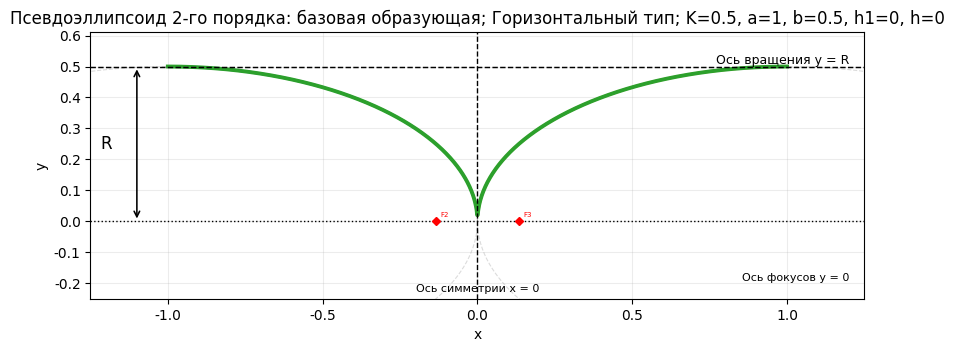
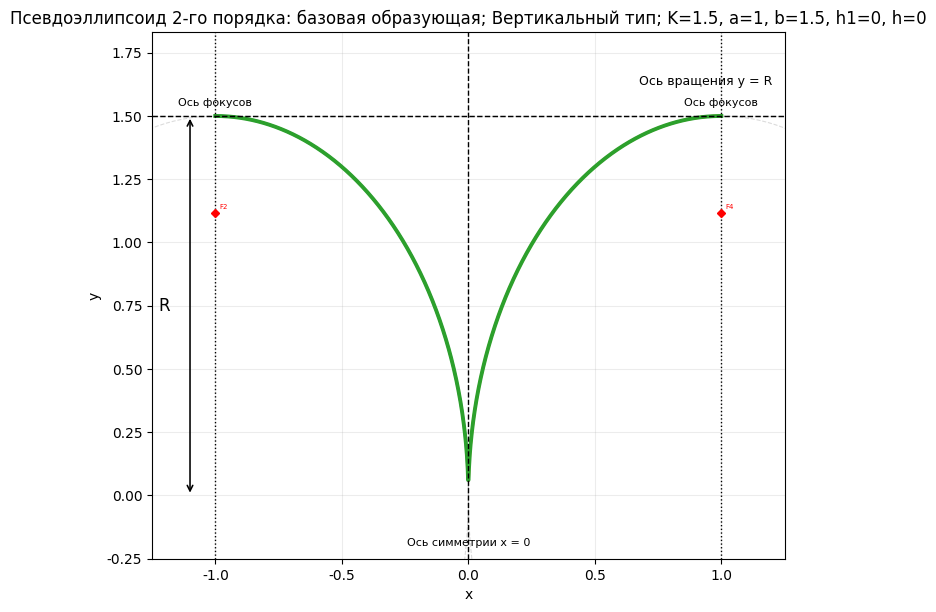
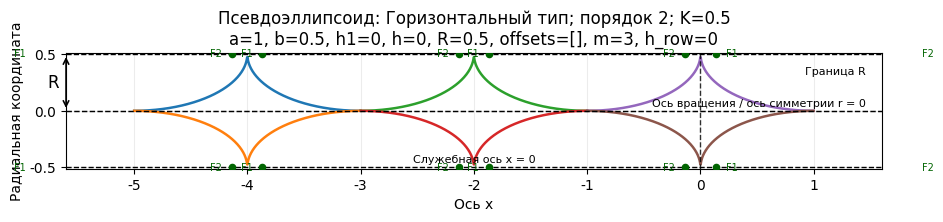
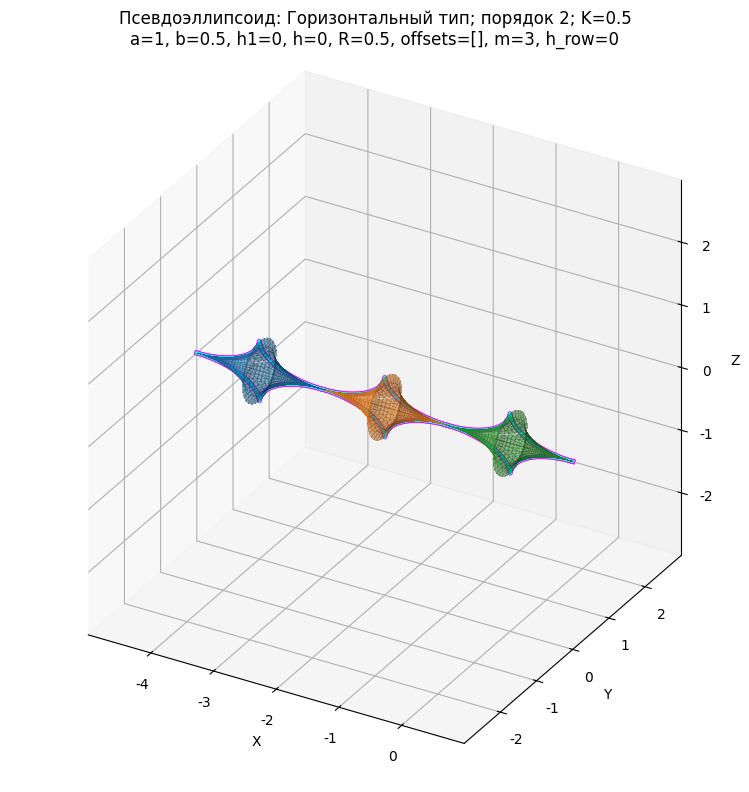
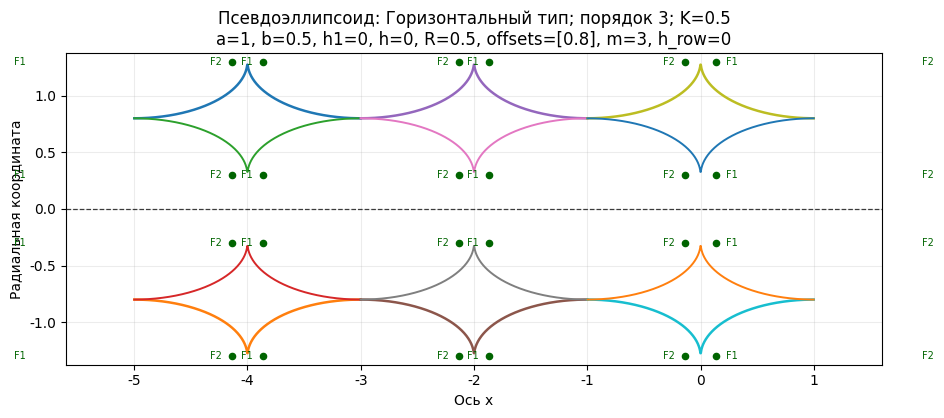
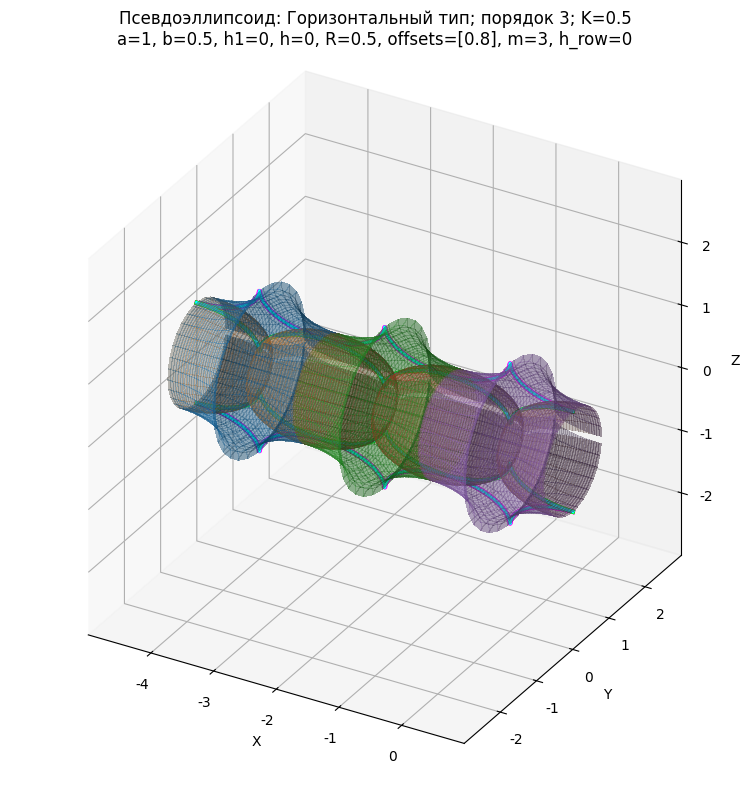
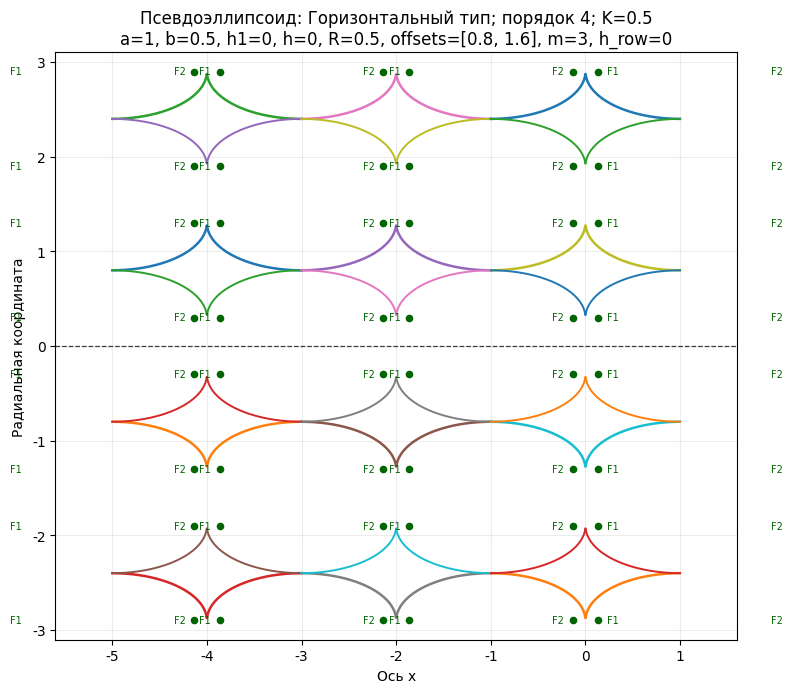
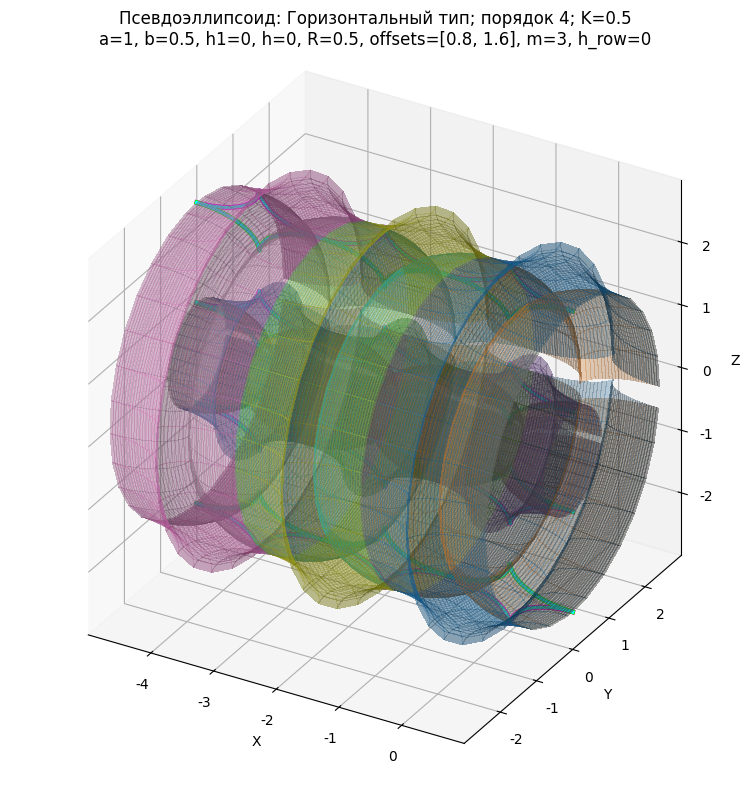
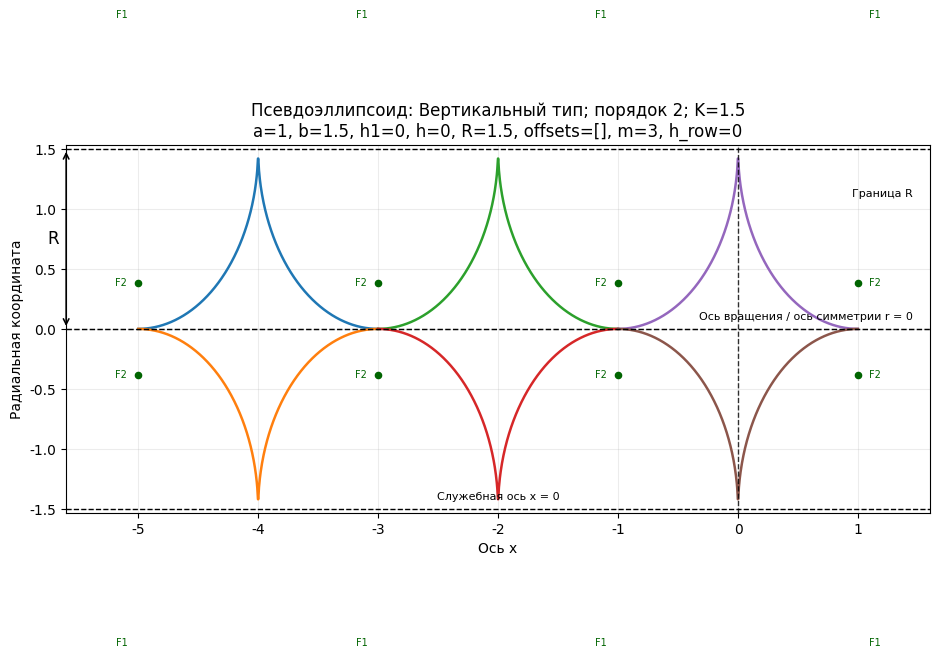
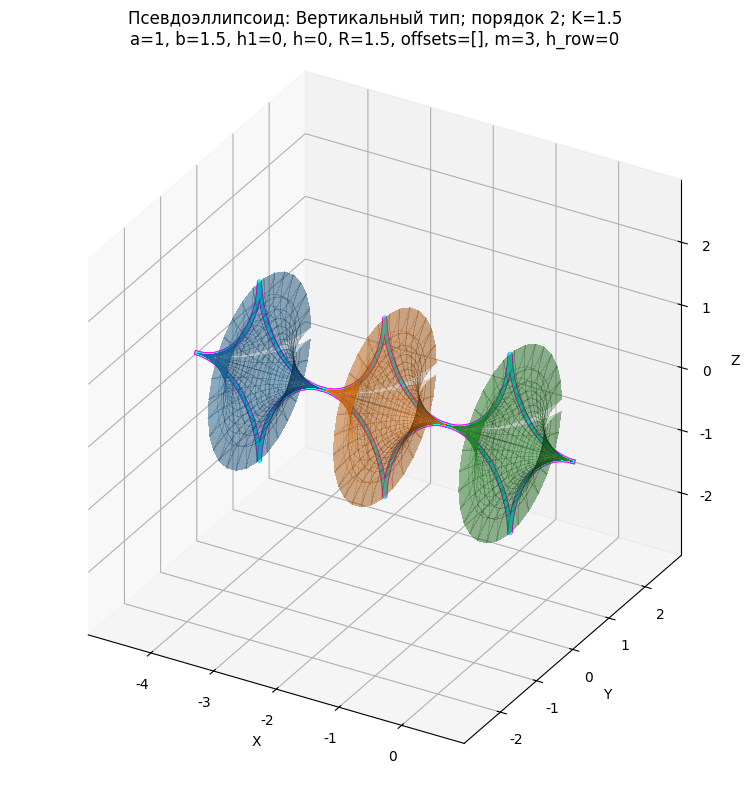
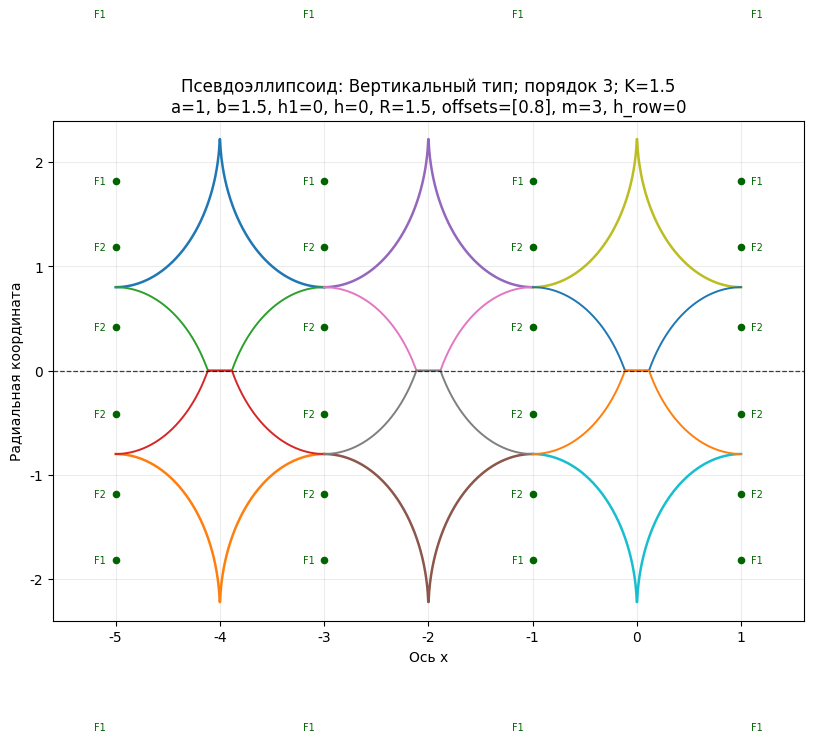
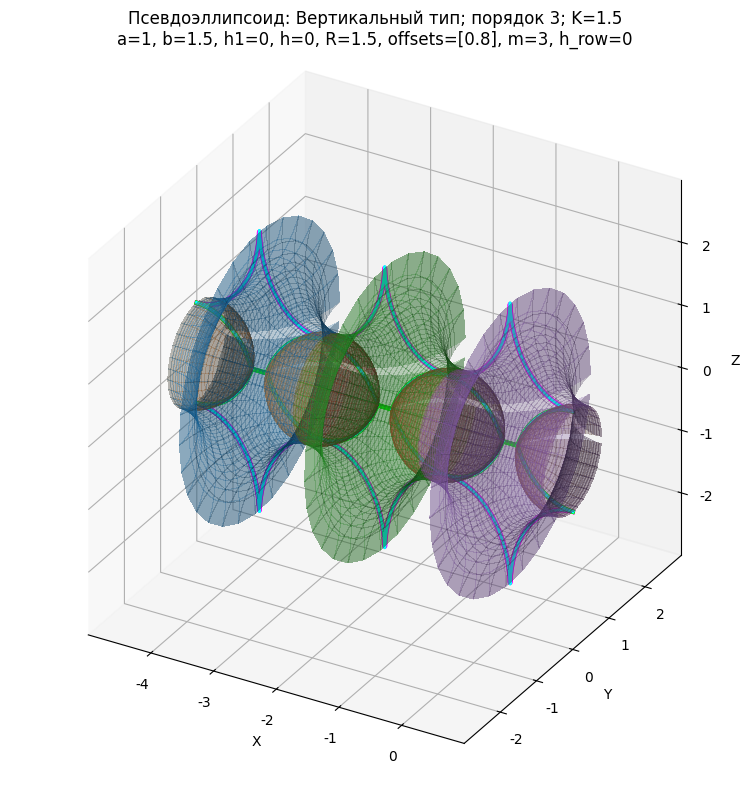
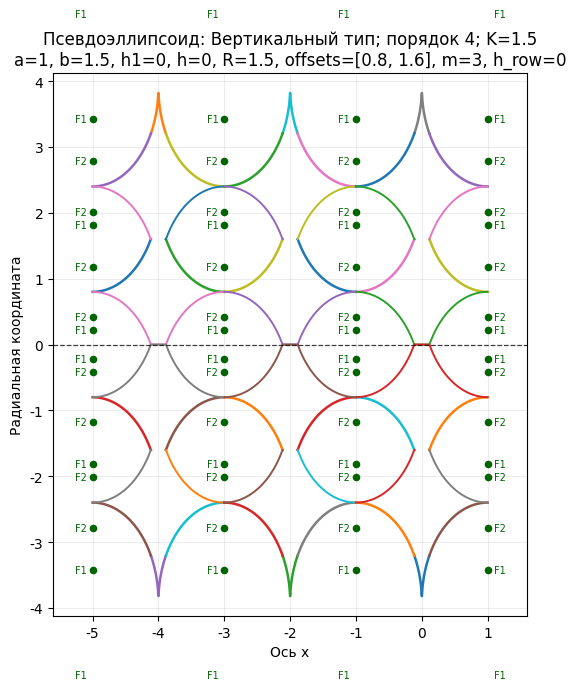
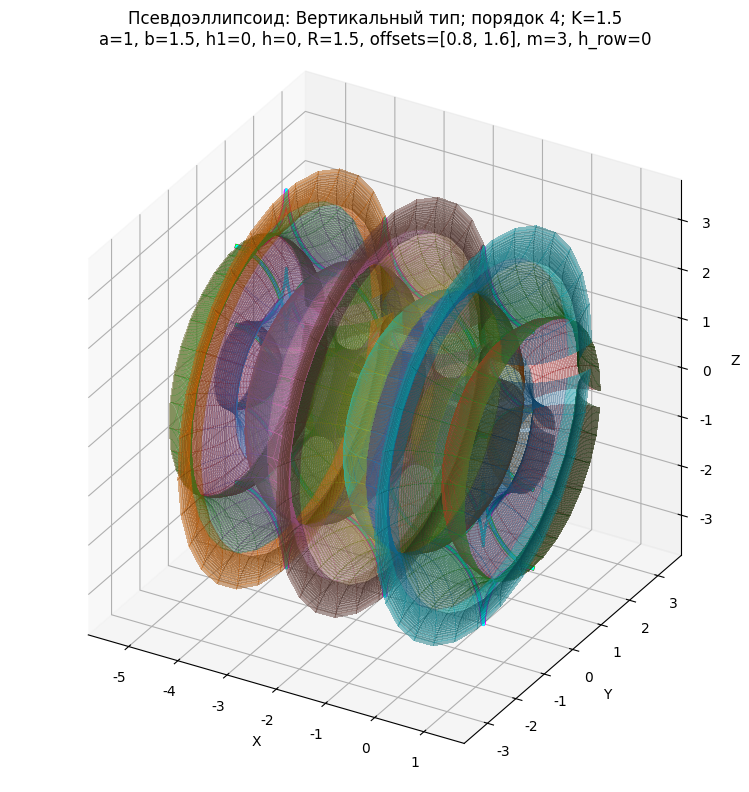

Source code (Python) for these figures, in order:
# -*- coding: utf-8 -*-
"""
Рядные псевдоэллипсоиды n-го порядка.

НОВАЯ КОНЦЕПЦИЯ
---------------
1. Рассматриваются только два типа:
   - горизонтальный: K < 1
   - вертикальный:   K > 1
   Значение K = 1 не рассматривается.

2. Для обоих типов в качестве базового условия берутся:
   - h1 = 0
   - h  = 0

   То есть базовая образующая строится двумя четвертьсегментами эллипсов
   без экваториального окна и без торцевых окон.

3. Количество построений согласовано с псевдогиперболоидами и
   псевдопараболоидами:
   - 2-й порядок
   - 3-й порядок
   - 4-й порядок
   - ряды (m экземпляров, шаг задаётся через h_row)

4. На образующих и на 2D для 2-го порядка показываются служебные линии
   и параметр R по аналогии с псевдопараболоидами.

5. На 3D показывается яркое меридиональное 2D-сечение по оси вращения,
   чтобы визуально контролировать, что внутренний объём не потерян.
"""

from __future__ import annotations

import math
from dataclasses import dataclass
from pathlib import Path
from typing import Dict, List, Optional, Sequence, Tuple

import matplotlib.pyplot as plt
import numpy as np

plt.rcParams.update({
    "figure.dpi": 140,
    "savefig.dpi": 220,
    "font.size": 10,
    "axes.grid": True,
    "grid.alpha": 0.24,
    "font.family": "DejaVu Sans",
})

SURFACE_ALPHA = 0.28
MERGE_TOL = 1.0e-9
NPHI = 90


# ============================================================
# БАЗОВАЯ ГЕОМЕТРИЯ ДВУХ ЧЕТВЕРТЬЭЛЛИПСОВ
# ============================================================

def y_left(x: np.ndarray, a: float, b: float) -> np.ndarray:
    val = 1.0 - ((x + a) ** 2) / (a ** 2)
    return b * np.sqrt(np.clip(val, 0.0, None))


def y_right(x: np.ndarray, a: float, b: float, h1: float) -> np.ndarray:
    val = 1.0 - ((x - a - h1) ** 2) / (a ** 2)
    return b * np.sqrt(np.clip(val, 0.0, None))


def build_signed_profile(a: float, b: float, h1: float, n: int = 1800):
    """
    Базовая верхняя образующая из двух четвертьэллипсов.
    При h1=0 они сходятся в точке x=0.
    """
    xmin = min(-a, h1)
    xmax = max(0.0, a + h1)
    x = np.linspace(xmin, xmax, n)

    yL = np.full_like(x, np.nan, dtype=float)
    yR = np.full_like(x, np.nan, dtype=float)

    maskL = (x >= -a) & (x <= 0.0)
    maskR = (x >= h1) & (x <= a + h1)

    yL[maskL] = y_left(x[maskL], a, b)
    yR[maskR] = y_right(x[maskR], a, b, h1)

    y = np.full_like(x, np.nan, dtype=float)

    if h1 >= 0:
        onlyL = maskL & (~maskR)
        onlyR = maskR & (~maskL)
        y[onlyL] = yL[onlyL]
        y[onlyR] = yR[onlyR]

        gap = (x > 0.0) & (x < h1)
        y[gap] = 0.0
        y[np.isclose(x, 0.0)] = 0.0
        if not np.isclose(h1, 0.0):
            y[np.isclose(x, h1)] = 0.0
    else:
        both = maskL & maskR
        onlyL = maskL & (~maskR)
        onlyR = maskR & (~maskL)
        y[onlyL] = yL[onlyL]
        y[onlyR] = yR[onlyR]
        y[both] = np.maximum(yL[both], yR[both])

    return x, y, yL, yR, maskL, maskR


def compute_foci(a: float, b: float, h1: float, R: float, eps: float = 1e-12):
    if b > a + eps:
        c = np.sqrt(b ** 2 - a ** 2)
        foci_1d = [(-a, -c, "F1"), (-a, +c, "F2"),
                   (a + h1, -c, "F3"), (a + h1, +c, "F4")]
        foci_2d = foci_1d + [
            (-a, 2 * R + c, "F5"), (-a, 2 * R - c, "F6"),
            (a + h1, 2 * R + c, "F7"), (a + h1, 2 * R - c, "F8")]
    elif a > b + eps:
        c = np.sqrt(a ** 2 - b ** 2)
        foci_1d = [(-a - c, 0.0, "F1"), (-a + c, 0.0, "F2"),
                   (a + h1 - c, 0.0, "F3"), (a + h1 + c, 0.0, "F4")]
        foci_2d = foci_1d + [
            (-a - c, 2 * R, "F5"), (-a + c, 2 * R, "F6"),
            (a + h1 - c, 2 * R, "F7"), (a + h1 + c, 2 * R, "F8")]
    else:
        c = 0.0
        foci_1d = [(-a, 0.0, "F1=F2"), (a + h1, 0.0, "F3=F4")]
        foci_2d = foci_1d + [(-a, 2 * R, "F5=F6"), (a + h1, 2 * R, "F7=F8")]
    return c, foci_1d, foci_2d


def _base_focus_pairs_labeled(a: float, K: float, h1: float = 0.0) -> List[Tuple[float, float, str]]:
    """
    Реальные фокусы исходных эллипсов с единой нумерацией:
    - для горизонтального эллипса: F1 слева, F2 справа;
    - для вертикального эллипса:   F1 снизу, F2 сверху.

    У каждого эллипса используется одинаковое направление нумерации.
    """
    b, h1, _R = params_from_K(a, K, h1=h1, h=0.0)
    eps = 1.0e-12
    if b > a + eps:
        c = float(np.sqrt(b ** 2 - a ** 2))
        return [(-a, -c, 'F1'), (-a, +c, 'F2'),
                (a + h1, -c, 'F1'), (a + h1, +c, 'F2')]
    if a > b + eps:
        c = float(np.sqrt(a ** 2 - b ** 2))
        return [(-a - c, 0.0, 'F1'), (-a + c, 0.0, 'F2'),
                (a + h1 - c, 0.0, 'F1'), (a + h1 + c, 0.0, 'F2')]
    return [(-a, 0.0, 'F1=F2'), (a + h1, 0.0, 'F1=F2')]

def classify_K(K: float, eps: float = 1e-12) -> str:
    if math.isclose(K, 1.0, rel_tol=eps, abs_tol=eps):
        raise ValueError("K = 1 не рассматривается")
    return "Горизонтальный" if K < 1.0 else "Вертикальный"


def params_from_K(a: float, K: float, h1: float = 0.0, h: float = 0.0) -> Tuple[float, float, float]:
    """
    Как в исходном скрипте псевдоэллипсоидов:
    - b = a*K (при a=1 это b=K);
    - h1 входит в геометрию правого эллипса: центр правого эллипса x = a + h1;
    - h входит только в уровень оси вращения: R = b + h
      (при a=1 это R = K + h).
    """
    typ = classify_K(K)
    b = float(a) * float(K)
    h1 = float(h1)
    h = float(h)
    R = b + h
    return b, h1, R


def ellipsoid_base_grid(a: float, K: float, h1: float = 0.0, h: float = 0.0, npts: int = 900) -> Dict[str, np.ndarray]:
    b, h1, R = params_from_K(a, K, h1=h1, h=h)
    x, y, yL, yR, maskL, maskR = build_signed_profile(a, b, h1, n=npts)
    y_act = np.where(np.isnan(y), np.nan, np.minimum(y, R))
    d = np.where(np.isnan(y_act), np.nan, R - y_act)
    d = np.maximum(d, 0.0)

    finite = np.isfinite(d)
    if not np.any(finite):
        raise ValueError("Базовый профиль пуст")

    return {
        "axis": x,
        "d": d,
        "y_profile": y,
        "y_left": yL,
        "y_right": yR,
        "mask_left": maskL,
        "mask_right": maskR,
        "xmin": float(np.nanmin(x[finite])),
        "xmax": float(np.nanmax(x[finite])),
        "width": float(np.nanmax(x[finite]) - np.nanmin(x[finite])),
        "max_distance": float(np.nanmax(d[finite])),
        "a": float(a),
        "b": float(b),
        "h1": float(h1),
        "R": float(R),
        "type": classify_K(K),
    }


# ============================================================
# MERGE И РЕКУРСИЯ ПОРЯДКОВ
# ============================================================

@dataclass
class Piece:
    axis: np.ndarray
    lo: np.ndarray
    hi: np.ndarray


def build_recursive_interval_arrays(base_distance: np.ndarray,
                                    offsets: Sequence[float]) -> List[Tuple[np.ndarray, np.ndarray]]:
    d0 = np.asarray(base_distance, dtype=float)
    zero = np.zeros_like(d0)
    intervals = [(zero.copy(), d0.copy())]

    for Rk in offsets:
        nxt: List[Tuple[np.ndarray, np.ndarray]] = []
        for lo, hi in intervals:
            a0 = np.maximum(Rk - hi, 0.0)
            b0 = np.maximum(Rk - lo, 0.0)
            c0 = np.maximum(Rk + lo, 0.0)
            d1 = np.maximum(Rk + hi, 0.0)
            nxt.append((a0, b0))
            nxt.append((c0, d1))
        intervals = nxt

    return intervals


def stack_shifts_by_width(axis_width: float, h_row: float, m: int) -> np.ndarray:
    if int(m) != m or m < 1:
        raise ValueError("m должно быть целым числом >= 1")
    m = int(m)
    step = float(axis_width) + float(h_row)
    return -np.arange(m, dtype=float) * step


def _interp_piece_to_global_axis(piece: Piece, global_axis: np.ndarray) -> Tuple[np.ndarray, np.ndarray]:
    x = piece.axis
    lo = piece.lo
    hi = piece.hi
    finite = np.isfinite(lo) & np.isfinite(hi)
    if np.count_nonzero(finite) < 2:
        return np.full_like(global_axis, np.nan), np.full_like(global_axis, np.nan)
    x_f = x[finite]
    lo_f = lo[finite]
    hi_f = hi[finite]
    lo_i = np.interp(global_axis, x_f, lo_f)
    hi_i = np.interp(global_axis, x_f, hi_f)
    mask = (global_axis >= x_f.min() - 1e-12) & (global_axis <= x_f.max() + 1e-12)
    lo_i[~mask] = np.nan
    hi_i[~mask] = np.nan
    return lo_i, hi_i


def _merge_scalar_intervals(intervals: List[Tuple[float, float]], tol: float = MERGE_TOL) -> List[Tuple[float, float]]:
    if not intervals:
        return []
    data = [
        (float(min(a0, b0)), float(max(a0, b0)))
        for a0, b0 in intervals
        if np.isfinite(a0) and np.isfinite(b0) and b0 > a0 + tol
    ]
    if not data:
        return []
    data.sort(key=lambda t: (t[0], t[1]))
    merged = [list(data[0])]
    for a0, b0 in data[1:]:
        if a0 <= merged[-1][1] + tol:
            merged[-1][1] = max(merged[-1][1], b0)
        else:
            merged.append([a0, b0])
    return [(a0, b0) for a0, b0 in merged]


def _build_merged_components_from_pieces(pieces: List[Piece],
                                         n_global: int | None = None) -> Tuple[np.ndarray, List[np.ndarray], List[np.ndarray]]:
    all_axis = np.concatenate([p.axis[np.isfinite(p.axis)] for p in pieces])
    global_axis = np.unique(np.round(all_axis, 12))
    global_axis.sort()

    if n_global is not None and n_global > global_axis.size:
        dense = np.linspace(global_axis.min(), global_axis.max(), n_global)
        global_axis = np.unique(np.concatenate([global_axis, dense]))
        global_axis.sort()

    interpolated = [_interp_piece_to_global_axis(piece, global_axis) for piece in pieces]
    merged_per_sample: List[List[Tuple[float, float]]] = []
    max_count = 0

    for j in range(global_axis.size):
        scalars: List[Tuple[float, float]] = []
        for lo_i, hi_i in interpolated:
            lo = lo_i[j]
            hi = hi_i[j]
            if np.isfinite(lo) and np.isfinite(hi) and hi > lo + MERGE_TOL:
                scalars.append((max(0.0, lo), max(0.0, hi)))
        merged = _merge_scalar_intervals(scalars, tol=MERGE_TOL)
        merged_per_sample.append(merged)
        max_count = max(max_count, len(merged))

    lo_components = [np.full(global_axis.shape, np.nan, dtype=float) for _ in range(max_count)]
    hi_components = [np.full(global_axis.shape, np.nan, dtype=float) for _ in range(max_count)]

    for j, merged in enumerate(merged_per_sample):
        for k, (a0, b0) in enumerate(merged):
            lo_components[k][j] = a0
            hi_components[k][j] = b0

    return global_axis, lo_components, hi_components


def ellipsoid_order_union_components(a: float,
                                     K: float,
                                     h1: float,
                                     h: float,
                                     offsets: Sequence[float],
                                     npts: int,
                                     m: int,
                                     h_row: float):
    base = ellipsoid_base_grid(a=a, K=K, h1=h1, h=h, npts=npts)
    shifts = stack_shifts_by_width(float(base["width"]), h_row, m)
    interval_base = build_recursive_interval_arrays(base["d"], offsets)

    pieces: List[Piece] = []
    for shift in shifts:
        for lo, hi in interval_base:
            pieces.append(Piece(base["axis"] + shift, lo, hi))

    global_axis, lo_components, hi_components = _build_merged_components_from_pieces(
        pieces,
        n_global=max(4000, 6 * npts, 1200 * (len(offsets) + 1)),
    )
    return global_axis, lo_components, hi_components, shifts, base


# ============================================================
# ВСПОМОГАТЕЛЬНЫЕ ДЛЯ РИСОВАНИЯ
# ============================================================

def _ensure_dir(path: Path):
    path.mkdir(parents=True, exist_ok=True)


def _save_or_show(fig, path: Optional[Path], show: bool):
    """
    Notebook-режим:
    - если path задан, рисунок дополнительно сохраняется в файл;
    - если show=True, рисунок выводится прямо в ноутбуке через plt.show();
    - если show=False, окно закрывается без интерактивного вывода.
    """
    if path is not None:
        fig.savefig(path, bbox_inches="tight")
    if show:
        plt.show()
    else:
        plt.close(fig)


def _axis_limits_from_components(axis: np.ndarray, hi_components: List[np.ndarray]) -> Tuple[float, float, float]:
    rmax = 0.0
    for hi in hi_components:
        if np.any(np.isfinite(hi)):
            rmax = max(rmax, float(np.nanmax(hi)))
    if rmax <= 0:
        rmax = 1.0
    return rmax, float(np.nanmin(axis)), float(np.nanmax(axis))


def _contiguous_segments(mask: np.ndarray, axis: Optional[np.ndarray] = None) -> List[Tuple[int, int]]:
    mask = np.asarray(mask, dtype=bool).copy()
    if mask.size == 0:
        return []
    segments: List[Tuple[int, int]] = []
    start = None
    for i, ok in enumerate(mask):
        if ok and start is None:
            start = i
        if (not ok) and start is not None:
            if i - start >= 2:
                segments.append((start, i))
            start = None
    if start is not None and mask.size - start >= 2:
        segments.append((start, mask.size))
    return segments


def _split_on_artificial_jumps(radius: np.ndarray) -> List[Tuple[int, int]]:
    radius = np.asarray(radius, dtype=float)
    n = radius.size
    if n < 2:
        return [(0, n)] if n > 0 else []
    dr = np.abs(np.diff(radius))
    valid = dr[np.isfinite(dr)]
    if valid.size == 0:
        return [(0, n)]
    finite_r = radius[np.isfinite(radius)]
    if finite_r.size == 0:
        return [(0, n)]
    r_range = float(np.nanmax(finite_r) - np.nanmin(finite_r))
    med = float(np.median(valid))
    jump_thr = max(1e-8, 12.0 * med, 0.08 * r_range)
    break_ids = np.where(dr > jump_thr)[0] + 1
    if break_ids.size == 0:
        return [(0, n)]
    segments: List[Tuple[int, int]] = []
    st = 0
    for br in break_ids:
        if br - st >= 2:
            segments.append((st, int(br)))
        st = int(br)
    if n - st >= 2:
        segments.append((st, n))
    return segments


def _plot_boundary_curve(ax, axis: np.ndarray, radius: np.ndarray, lw: float, color=None, alpha=1.0):
    for st, en in _split_on_artificial_jumps(radius):
        if en - st >= 2:
            ax.plot(axis[st:en], radius[st:en], lw=lw, color=color, alpha=alpha)


def _plot_component_2d(ax, axis: np.ndarray, lo: np.ndarray, hi: np.ndarray):
    mask = np.isfinite(lo) & np.isfinite(hi) & (hi > lo + MERGE_TOL)
    for st, en in _contiguous_segments(mask, axis):
        xx = axis[st:en]
        lo_seg = lo[st:en]
        hi_seg = hi[st:en]
        _plot_boundary_curve(ax, xx, hi_seg, lw=1.8)
        _plot_boundary_curve(ax, xx, -hi_seg, lw=1.8)
        if np.nanmax(lo_seg) > MERGE_TOL:
            _plot_boundary_curve(ax, xx, lo_seg, lw=1.4)
            _plot_boundary_curve(ax, xx, -lo_seg, lw=1.4)


# ============================================================
# ТОЧНЫЕ ФОКУСЫ ПОРОЖДАЮЩИХ ЭЛЛИПСОВ
# ============================================================
def _desc_add_const(C: float, desc):
    if desc[0] == "const":
        return ("const", float(C + desc[1]))
    _, c0, sigma = desc
    return ("ellip", float(C + c0), float(sigma))


def _desc_sub_const(C: float, desc):
    if desc[0] == "const":
        return ("const", float(C - desc[1]))
    _, c0, sigma = desc
    return ("ellip", float(C - c0), float(-sigma))


def build_recursive_boundary_descriptors(offsets: Sequence[float]):
    """
    Точные дескрипторы границ рекурсии.

    Граница вида ("ellip", C, sigma) означает:
        r(x) = C + sigma * d(x),
    где d(x) = R - y_ellipse(x).

    ВАЖНО:
    - Merge не создаёт новых эллипсов и новых фокусов;
    - фокусы берутся только из этих порождающих эллиптических границ;
    - видимая после Merge огибающая не используется для вычисления фокусов.
    """
    intervals = [(("const", 0.0), ("ellip", 0.0, +1.0))]
    for Rk in offsets:
        nxt = []
        for lo, hi in intervals:
            nxt.append((_desc_sub_const(Rk, hi), _desc_sub_const(Rk, lo)))
            nxt.append((_desc_add_const(Rk, lo), _desc_add_const(Rk, hi)))
        intervals = nxt
    return intervals


def _unique_elliptic_descriptors(offsets: Sequence[float]):
    intervals = build_recursive_boundary_descriptors(offsets)
    seen = set()
    out = []
    for lo, hi in intervals:
        for desc in (lo, hi):
            if desc[0] != "ellip":
                continue
            key = (round(float(desc[1]), 10), round(float(desc[2]), 10))
            if key not in seen:
                seen.add(key)
                out.append(desc)
    return out


def _descriptor_has_active_elliptic_segment(desc, d_base: np.ndarray) -> bool:
    """
    Отбрасывает только полностью несуществующие границы.
    Частично обрезанные осью r=0 границы оставляются, потому что их
    видимый участок всё равно имеет фокус исходного эллипса.
    """
    _, C, sigma = desc
    rad = float(C) + float(sigma) * np.asarray(d_base, dtype=float)
    return bool(np.any(np.isfinite(rad) & (rad > MERGE_TOL)))


def _exact_focus_points_for_elliptic_order(a: float,
                                           K: float,
                                           offsets: Sequence[float],
                                           shifts: np.ndarray) -> List[Tuple[float, float]]:
    """
    Фокусы всех настоящих эллиптических порождающих границ данного порядка.

    Если r = C + d(x) = C + R - y(x), то фокус:
        r_F = C + R - y_F.

    Если r = C - d(x) = C - R + y(x), то фокус:
        r_F = C - R + y_F.

    Для полного 2D-сечения одновременно показывается зеркальная сторона:
        r_F -> -r_F.
    """
    b, h1, R = params_from_K(a, K)
    foci_1d = _base_focus_pairs_labeled(a, K)
    base = ellipsoid_base_grid(a=a, K=K, npts=1200)
    d_base = base["d"]

    descs = [
        d for d in _unique_elliptic_descriptors(offsets)
        if _descriptor_has_active_elliptic_segment(d, d_base)
    ]

    points: List[Tuple[float, float, str]] = []
    for x_shift in np.asarray(shifts, dtype=float):
        for _, C, sigma in descs:
            C = float(C)
            sigma = float(sigma)
            for fx, fy, _ in foci_1d:
                fx_abs = float(fx) + float(x_shift)
                if sigma > 0:
                    r_abs = C + R - float(fy)
                else:
                    r_abs = C - R + float(fy)

                points.append((fx_abs, r_abs))
                if abs(r_abs) > 1e-10:
                    points.append((fx_abs, -r_abs))

    unique = sorted(
        {(round(float(x), 8), round(float(y), 8)) for x, y in points},
        key=lambda p: (p[0], p[1])
    )
    return [(float(x), float(y)) for x, y in unique]


def _curve_matches_visible_boundary(global_axis: np.ndarray,
                                  curve_axis: np.ndarray,
                                  curve_r: np.ndarray,
                                  lo_components: List[np.ndarray],
                                  hi_components: List[np.ndarray],
                                  tol: float = 1.0e-4) -> bool:
    """
    Проверяет, совпадает ли точная эллиптическая граница с ВИДИМОЙ после Merge
    2D-границей хотя бы на ненулевом участке. Это и есть критерий того, что
    фокусы соответствующего эллипса действительно должны быть показаны.
    """
    ga = np.asarray(global_axis, dtype=float)
    xa = np.asarray(curve_axis, dtype=float)
    rr = np.asarray(curve_r, dtype=float)

    if xa.size < 8:
        return False

    r_glob = np.interp(ga, xa, rr, left=np.nan, right=np.nan)
    in_range = (ga >= xa.min() - 1e-12) & (ga <= xa.max() + 1e-12)
    r_glob[~in_range] = np.nan

    visible_arrays: List[np.ndarray] = []
    for arr in hi_components:
        visible_arrays.append(np.asarray(arr, dtype=float))
    for arr in lo_components:
        if np.any(np.isfinite(arr) & (arr > MERGE_TOL)):
            visible_arrays.append(np.asarray(arr, dtype=float))

    scale = max(1.0, float(np.nanmax(rr)) if np.any(np.isfinite(rr)) else 1.0)
    atol = max(tol, 2.0e-3 * scale)

    for vis in visible_arrays:
        mask = np.isfinite(r_glob) & np.isfinite(vis) & (r_glob > MERGE_TOL) & (vis > MERGE_TOL)
        if np.count_nonzero(mask) < 6:
            continue
        close = np.zeros_like(mask, dtype=bool)
        close[mask] = np.abs(r_glob[mask] - vis[mask]) <= atol
        for st, en in _contiguous_segments(close, ga):
            if en - st >= 6:
                span = float(ga[en - 1] - ga[st])
                if span > 0.03 * max(1.0, float(xa.max() - xa.min())):
                    return True
    return False


def _visible_exact_focus_points_for_elliptic_order(a: float,
                                                   K: float,
                                                   h1: float,
                                                   h: float,
                                                   offsets: Sequence[float],
                                                   shifts: np.ndarray,
                                                   global_axis: np.ndarray,
                                                   lo_components: List[np.ndarray],
                                                   hi_components: List[np.ndarray]) -> List[Tuple[float, float, str]]:
    """
    Фокусы только тех РЕАЛЬНЫХ порождающих эллипсов, которые действительно
    видимы на итоговой 2D-границе после Merge.

    Это устраняет ложные фокусы, которые возникали у внутренних / полностью
    скрытых эллипсов при перекрытии рядов и пересечениях.
    """
    b, h1, R = params_from_K(a, K, h1=h1, h=h)
    foci_1d = _base_focus_pairs_labeled(a, K, h1=h1)
    base = ellipsoid_base_grid(a=a, K=K, h1=h1, h=h, npts=1600)
    x_base = np.asarray(base['axis'], dtype=float)
    d_base = np.asarray(base['d'], dtype=float)

    descs = [
        d for d in _unique_elliptic_descriptors(offsets)
        if _descriptor_has_active_elliptic_segment(d, d_base)
    ]

    points: List[Tuple[float, float]] = []

    for x_shift in np.asarray(shifts, dtype=float):
        x_abs = x_base + float(x_shift)
        for _, C, sigma in descs:
            C = float(C)
            sigma = float(sigma)
            r_curve = C + sigma * d_base
            mask = np.isfinite(r_curve) & (r_curve > MERGE_TOL)
            if np.count_nonzero(mask) < 8:
                continue

            if not _curve_matches_visible_boundary(
                global_axis=global_axis,
                curve_axis=x_abs[mask],
                curve_r=r_curve[mask],
                lo_components=lo_components,
                hi_components=hi_components,
            ):
                continue

            for fx, fy, flab in foci_1d:
                fx_abs = float(fx) + float(x_shift)
                if sigma > 0:
                    r_abs = C + R - float(fy)
                else:
                    r_abs = C - R + float(fy)
                points.append((fx_abs, r_abs, flab))
                if abs(r_abs) > 1e-10:
                    points.append((fx_abs, -r_abs, flab))

    unique = sorted({(round(float(x), 8), round(float(y), 8), str(lab)) for x, y, lab in points}, key=lambda p: (p[0], p[1], p[2]))
    return [(float(x), float(y), lab) for x, y, lab in unique]


def _plot_focus_points_2d(ax, points: List[Tuple[float, float, str]], scale_ref: float):
    if not points:
        return
    xs = [p[0] for p in points]
    ys = [p[1] for p in points]
    ax.scatter(xs, ys, s=20, marker='o', color='darkgreen', zorder=7,
               label='Точные фокусы видимых реальных эллипсов')
    dx = 0.015 * max(scale_ref, 1.0)
    for x, y, lab in points:
        ha = 'left' if x >= 0 else 'right'
        xt = x + dx if x >= 0 else x - dx
        ax.text(xt, y, lab, fontsize=7, color='darkgreen', va='center', ha=ha)



# ============================================================
# АННОТАЦИИ ДЛЯ ОБРАЗУЮЩИХ И 2D 2-ГО ПОРЯДКА
# ============================================================

def _annotate_generatrix(ax, a: float, b: float, R: float, typ: str, foci_1d):
    ax.axhline(R, color='black', linestyle='--', linewidth=1.05)
    ax.text(0.98, 0.92, 'Ось вращения y = R', transform=ax.transAxes,
            ha='right', va='top', fontsize=9)
    ax.axvline(0.0, color='black', linestyle='--', linewidth=1.0)
    ax.text(0.5, 0.02, 'Ось симметрии x = 0', transform=ax.transAxes,
            ha='center', va='bottom', fontsize=8)

    # Ось / оси фокусов образующих эллипсов.
    if b > a + 1e-12:
        ax.axvline(-a, color='black', linestyle=':', linewidth=1.0)
        ax.axvline(+a, color='black', linestyle=':', linewidth=1.0)
        ax.text(-a, 1.02 * R, 'Ось фокусов', ha='center', va='bottom', fontsize=8)
        ax.text(+a, 1.02 * R, 'Ось фокусов', ha='center', va='bottom', fontsize=8)
    else:
        ax.axhline(0.0, color='black', linestyle=':', linewidth=1.0)
        ax.text(0.98, 0.06, 'Ось фокусов y = 0', transform=ax.transAxes,
                ha='right', va='bottom', fontsize=8)

    xR = -1.10 * a
    ax.annotate('', xy=(xR, R), xytext=(xR, 0.0),
                arrowprops=dict(arrowstyle='<->', lw=1.15, color='black'))
    ax.text(xR - 0.08 * a, 0.5 * R, 'R', ha='right', va='center', fontsize=12)

    for fx, fy, fl in foci_1d:
        ax.plot(fx, fy, 'D', color='red', ms=4, zorder=10)
        ax.annotate(fl, (fx, fy), fontsize=5, color='red',
                    xytext=(3, 3), textcoords='offset points')


def _annotate_order2_2d(ax, a: float, R: float, x_left: float):
    ax.axhline(0.0, color='black', linestyle='--', linewidth=1.05)
    ax.text(0.98, 0.52, 'Ось вращения / ось симметрии r = 0',
            transform=ax.transAxes, ha='right', va='bottom', fontsize=8)
    ax.axvline(0.0, color='black', linestyle='--', linewidth=1.0, alpha=0.8)
    ax.text(0.5, 0.03, 'Служебная ось x = 0', transform=ax.transAxes,
            ha='center', va='bottom', fontsize=8)

    ax.axhline(R, color='black', linestyle='--', linewidth=1.0)
    ax.axhline(-R, color='black', linestyle='--', linewidth=1.0)
    ax.text(0.98, 0.88, 'Граница R', transform=ax.transAxes, ha='right', va='top', fontsize=8)

    xR = x_left
    ax.annotate('', xy=(xR, R), xytext=(xR, 0.0),
                arrowprops=dict(arrowstyle='<->', lw=1.15, color='black'))
    ax.text(xR - 0.06 * max(a, 1.0), 0.5 * R, 'R', ha='right', va='center', fontsize=12)



# ============================================================
# БАЗОВЫЕ ОБРАЗУЮЩИЕ
# ============================================================

def plot_base_generatrix(a: float,
                         K: float,
                         h1: float = 0.0,
                         h: float = 0.0,
                         outpath: Optional[Path] = None,
                         show: bool = True,
                         npts: int = 1200):
    typ = classify_K(K)
    b, h1, R = params_from_K(a, K, h1=h1, h=h)
    x, y, yL, yR, *_ = build_signed_profile(a, b, h1, n=npts)
    _, foci_1d, _ = compute_foci(a, b, h1, R)

    fig, ax = plt.subplots(figsize=(8.6, 6.2))

    t = np.linspace(0, 2 * np.pi, 400)
    ax.plot(-a + a * np.cos(t), b * np.sin(t), '--', color='gray', alpha=0.28, lw=0.8)
    ax.plot((a + h1) + a * np.cos(t), b * np.sin(t), '--', color='gray', alpha=0.28, lw=0.8)

    vmL = ~np.isnan(yL)
    vmR = ~np.isnan(yR)
    if np.any(vmL):
        ax.plot(x[vmL], yL[vmL], '-', color='steelblue', lw=2.0)
    if np.any(vmR):
        ax.plot(x[vmR], yR[vmR], '-', color='darkorange', lw=2.0)
    vm = ~np.isnan(y)
    ax.plot(x[vm], y[vm], '-', color='#2ca02c', lw=2.8)

    _annotate_generatrix(ax, a=a, b=b, R=R, typ=typ, foci_1d=foci_1d)

    ax.set_xlim(-1.25 * a, 1.25 * a)
    ax.set_ylim(min(-0.15 * max(a, b), -0.25), 1.22 * R)
    ax.set_aspect('equal', adjustable='box')
    ax.set_xlabel('x')
    ax.set_ylabel('y')
    ax.set_title(f'Псевдоэллипсоид 2-го порядка: базовая образующая; {typ} тип; K={K:g}, a={a:g}, b={b:g}, h1={h1:g}, h={h:g}')
    fig.tight_layout()
    _save_or_show(fig, outpath, show)


# ============================================================
# 2D СЕЧЕНИЯ
# ============================================================

def plot_union_section(order: int,
                       a: float,
                       K: float,
                       h1: float,
                       h: float,
                       global_axis: np.ndarray,
                       lo_components: List[np.ndarray],
                       hi_components: List[np.ndarray],
                       shifts: np.ndarray,
                       offsets: Sequence[float],
                       m: int,
                       h_row: float,
                       outpath: Optional[Path] = None,
                       show: bool = True):
    typ = classify_K(K)
    b, h1, R = params_from_K(a, K, h1=h1, h=h)

    fig, ax = plt.subplots(figsize=(9.5, 7.0))
    for lo, hi in zip(lo_components, hi_components):
        _plot_component_2d(ax, global_axis, lo, hi)

    rmax, amin, amax = _axis_limits_from_components(global_axis, hi_components)

    # Фокусы показываем для всех порядков, но только как ТОЧНЫЕ фокусы
    # реальных порождающих эллиптических границ рекурсии. Merge не создаёт
    # новых фокусов, поэтому используются только дескрипторы C ± d(x).
    focus_points = _visible_exact_focus_points_for_elliptic_order(
        a=a,
        K=K,
        h1=h1,
        h=h,
        offsets=offsets,
        shifts=shifts,
        global_axis=global_axis,
        lo_components=lo_components,
        hi_components=hi_components,
    )
    _plot_focus_points_2d(ax, focus_points, scale_ref=max(rmax, amax - amin))

    if order == 2:
        _annotate_order2_2d(ax, a=a, R=R, x_left=amin - 0.10 * (amax - amin + 1e-9))
    else:
        ax.axhline(0.0, color='black', linestyle='--', linewidth=0.9, alpha=0.75)

    ax.set_xlim(amin - 0.10 * (amax - amin + 1e-9), amax + 0.10 * (amax - amin + 1e-9))
    ax.set_ylim(-1.08 * rmax, 1.08 * rmax)
    ax.set_aspect('equal', adjustable='box')
    ax.set_xlabel('Ось x')
    ax.set_ylabel('Радиальная координата')
    ax.set_title(
        f'Псевдоэллипсоид: {typ} тип; порядок {order}; K={K:g}\n'
        f'a={a:g}, b={b:g}, h1={h1:g}, h={h:g}, R={R:g}, offsets={list(offsets)}, m={m}, h_row={h_row:g}'
    )
    fig.tight_layout()
    _save_or_show(fig, outpath, show)


# ============================================================
# 3D ПОВЕРХНОСТИ
# ============================================================

def revolve_about_x(axis_coord: np.ndarray, radius: np.ndarray, nphi: int = NPHI):
    phi = np.linspace(0.0, 2.0 * np.pi, nphi)
    X, Phi = np.meshgrid(axis_coord, phi, indexing='ij')
    RR = np.tile(radius[:, None], (1, phi.size))
    Y = RR * np.cos(Phi)
    Z = RR * np.sin(Phi)
    return X, Y, Z


@dataclass
class PlotBounds3D:
    xmin: float = math.inf
    xmax: float = -math.inf
    ymin: float = math.inf
    ymax: float = -math.inf
    zmin: float = math.inf
    zmax: float = -math.inf

    def update(self, X: np.ndarray, Y: np.ndarray, Z: np.ndarray):
        self.xmin = min(self.xmin, float(np.nanmin(X)))
        self.xmax = max(self.xmax, float(np.nanmax(X)))
        self.ymin = min(self.ymin, float(np.nanmin(Y)))
        self.ymax = max(self.ymax, float(np.nanmax(Y)))
        self.zmin = min(self.zmin, float(np.nanmin(Z)))
        self.zmax = max(self.zmax, float(np.nanmax(Z)))


def set_axes_equal_real_3d(ax, bounds: PlotBounds3D):
    xmid = 0.5 * (bounds.xmin + bounds.xmax)
    ymid = 0.5 * (bounds.ymin + bounds.ymax)
    zmid = 0.5 * (bounds.zmin + bounds.zmax)
    half = 0.5 * max(bounds.xmax - bounds.xmin, bounds.ymax - bounds.ymin, bounds.zmax - bounds.zmin)
    if half <= 0:
        half = 1.0
    ax.set_xlim(xmid - half, xmid + half)
    ax.set_ylim(ymid - half, ymid + half)
    ax.set_zlim(zmid - half, zmid + half)
    try:
        ax.set_box_aspect((1.0, 1.0, 1.0))
        ax.set_proj_type('ortho')
    except Exception:
        pass


def _surface_subsegments(axis_seg: np.ndarray, radius_seg: np.ndarray) -> List[Tuple[np.ndarray, np.ndarray]]:
    axis_seg = np.asarray(axis_seg, dtype=float)
    radius_seg = np.asarray(radius_seg, dtype=float)
    if axis_seg.size < 2:
        return []
    out = []
    for a0, b0 in _split_on_artificial_jumps(radius_seg):
        if b0 - a0 >= 2:
            out.append((axis_seg[a0:b0], radius_seg[a0:b0]))
    return out


def _plot_surface_piece(ax, axis_seg: np.ndarray, radius_seg: np.ndarray, bounds: PlotBounds3D, stride: int = 3):
    X, Y, Z = revolve_about_x(axis_seg, radius_seg)
    ax.plot_surface(
        X[::stride, ::stride], Y[::stride, ::stride], Z[::stride, ::stride],
        linewidth=0, edgecolor='none', alpha=SURFACE_ALPHA,
        antialiased=False, shade=True,
    )
    bounds.update(X, Y, Z)


def _plot_surface_boundary(ax, axis_seg: np.ndarray, radius_seg: np.ndarray, bounds: PlotBounds3D, stride: int = 3):
    for aa, rr in _surface_subsegments(axis_seg, radius_seg):
        _plot_surface_piece(ax, aa, rr, bounds, stride=stride)


def _plot_bright_2d_section_on_3d(ax, global_axis: np.ndarray, lo_components: List[np.ndarray], hi_components: List[np.ndarray]):
    y_plane = 0.0
    y_eps = 1.0e-6  # микросмещение для устойчивого отображения внутренних линий без заметного увода от оси вращения
    outer_color = 'magenta'
    inner_color = 'lime'
    for lo, hi in zip(lo_components, hi_components):
        mask = np.isfinite(lo) & np.isfinite(hi) & (hi > lo + MERGE_TOL)
        for st, en in _contiguous_segments(mask, global_axis):
            xx = global_axis[st:en]
            lo_seg = lo[st:en]
            hi_seg = hi[st:en]
            for a0, b0 in _split_on_artificial_jumps(hi_seg):
                x = xx[a0:b0]
                z = hi_seg[a0:b0]
                if x.size >= 2:
                    for yp in (y_plane, y_eps):
                        y = np.full_like(x, yp)
                        ax.plot(x, y, z, color=outer_color, linewidth=3.4, alpha=1.0)
                        ax.plot(x, y, -z, color=outer_color, linewidth=3.4, alpha=1.0)
            if np.nanmax(lo_seg) > MERGE_TOL:
                for a0, b0 in _split_on_artificial_jumps(lo_seg):
                    x = xx[a0:b0]
                    z = lo_seg[a0:b0]
                    if x.size >= 2:
                        for yp in (y_plane, y_eps):
                            y = np.full_like(x, yp)
                            ax.plot(x, y, z, color=inner_color, linewidth=3.1, alpha=1.0)
                            ax.plot(x, y, -z, color=inner_color, linewidth=3.1, alpha=1.0)



def _plot_all_generating_elliptic_profiles_on_3d(ax,
                                                 a: float,
                                                 K: float,
                                                 h1: float,
                                                 h: float,
                                                 offsets: Sequence[float],
                                                 m: int,
                                                 h_row: float,
                                                 npts: int = 1400):
    """
    Дополнительная контрольная визуализация: показывает ВСЕ порождающие
    эллиптические профили данного порядка до того, как Merge оставляет только
    внешнюю границу объединённого объёма.

    Это не меняет геометрию объёма. Это яркая проверочная разметка, чтобы на
    3D 4-го порядка были видны внутренние эллиптические образующие.
    """
    base = ellipsoid_base_grid(a=a, K=K, h1=h1, h=h, npts=npts)
    x_base = np.asarray(base["axis"], dtype=float)
    d_base = np.asarray(base["d"], dtype=float)
    shifts = stack_shifts_by_width(float(base["width"]), h_row, m)
    descs = [
        d for d in _unique_elliptic_descriptors(offsets)
        if _descriptor_has_active_elliptic_segment(d, d_base)
    ]

    y_plane = 0.0
    y_eps = 2.0e-6
    color = "cyan"

    for x_shift in np.asarray(shifts, dtype=float):
        x = x_base + float(x_shift)
        for _, C, sigma in descs:
            r = np.maximum(float(C) + float(sigma) * d_base, 0.0)
            mask = np.isfinite(r) & (r > MERGE_TOL)
            for st, en in _contiguous_segments(mask, x):
                xx = x[st:en]
                rr = r[st:en]
                for a0, b0 in _split_on_artificial_jumps(rr):
                    if b0 - a0 >= 2:
                        xs = xx[a0:b0]
                        zs = rr[a0:b0]
                        for yp in (y_plane, y_eps):
                            yy = np.full_like(xs, yp)
                            ax.plot(xs, yy, zs, color=color, linewidth=1.9, alpha=1.0)
                            ax.plot(xs, yy, -zs, color=color, linewidth=1.9, alpha=1.0)


def plot_union_surface(order: int,
                       a: float,
                       K: float,
                       h1: float,
                       h: float,
                       global_axis: np.ndarray,
                       lo_components: List[np.ndarray],
                       hi_components: List[np.ndarray],
                       offsets: Sequence[float],
                       m: int,
                       h_row: float,
                       outpath: Optional[Path] = None,
                       show: bool = True,
                       stride: int = 3):
    typ = classify_K(K)
    b, h1, R = params_from_K(a, K, h1=h1, h=h)

    fig = plt.figure(figsize=(10, 8))
    ax = fig.add_subplot(111, projection='3d')
    bounds = PlotBounds3D()

    for lo, hi in zip(lo_components, hi_components):
        mask = np.isfinite(lo) & np.isfinite(hi) & (hi > lo + MERGE_TOL)
        for st, en in _contiguous_segments(mask, global_axis):
            axis_seg = global_axis[st:en]
            lo_seg = lo[st:en]
            hi_seg = hi[st:en]
            _plot_surface_boundary(ax, axis_seg, hi_seg, bounds, stride=stride)
            if np.nanmax(lo_seg) > MERGE_TOL:
                _plot_surface_boundary(ax, axis_seg, lo_seg, bounds, stride=stride)

    _plot_bright_2d_section_on_3d(ax, global_axis, lo_components, hi_components)
    _plot_all_generating_elliptic_profiles_on_3d(ax, a=a, K=K, h1=h1, h=h, offsets=offsets, m=m, h_row=h_row)
    set_axes_equal_real_3d(ax, bounds)
    ax.grid(True)
    ax.set_xlabel('X')
    ax.set_ylabel('Y')
    ax.set_zlabel('Z')
    ax.set_title(
        f'Псевдоэллипсоид: {typ} тип; порядок {order}; K={K:g}\n'
        f'a={a:g}, b={b:g}, h1={h1:g}, h={h:g}, R={R:g}, offsets={list(offsets)}, m={m}, h_row={h_row:g}'
    )
    fig.tight_layout()
    _save_or_show(fig, outpath, show)


# ============================================================
# ОСНОВНОЙ ЗАПУСК
# ============================================================

def run_pseudoellipsoids(a: float = 1.0,
                         K_horizontal: float = 0.5,
                         K_vertical: float = 1.5,
                         h1: float = 0.0,
                         h: float = 0.0,
                         offsets: Sequence[float] = (0.8, 1.6),
                         mode: str = 'all',
                         outdir: str | None = None,
                         npts: int = 700,
                         m: int = 3,
                         h_row: float = -0.25,
                         show: bool = True,
                         make_base_generatrices: bool = True,
                         save_files: bool = False) -> Dict[str, object]:
    """
    Строит одинаковый набор построений для двух типов псевдоэллипсоидов:
    горизонтального (K<1) и вертикального (K>1).

    Notebook-режим:
    - по умолчанию show=True, рисунки выводятся прямо в ячейке;
    - по умолчанию save_files=False, отдельные PNG не создаются;
    - если нужно сохранить PNG, включите save_files=True и задайте outdir.

    h1 и h работают как в исходном скрипте: build_signed_profile(a,b,h1), R=b+h.
    offsets длины 2 -> порядки 2, 3, 4.
    """
    if mode not in {'section', 'surface', 'all'}:
        raise ValueError("mode должен быть 'section', 'surface' или 'all'")

    classify_K(K_horizontal)
    classify_K(K_vertical)
    if not (K_horizontal < 1.0 and K_vertical > 1.0):
        raise ValueError('Нужно K_horizontal < 1 и K_vertical > 1')

    offsets = list(float(v) for v in offsets)
    if len(offsets) != 2:
        raise ValueError('Для согласования с другими скриптами ожидаются два offsets: для 3-го и 4-го порядка')

    outdir_path = Path(outdir) if outdir is not None else None
    if save_files:
        if outdir_path is None:
            outdir_path = Path('pseudoellipsoids_output')
        _ensure_dir(outdir_path)

    saved_files: List[str] = []

    cases = [
        ('horizontal', K_horizontal),
        ('vertical', K_vertical),
    ]

    if make_base_generatrices:
        for name, K in cases:
            path = (outdir_path / f'{name}_base_generatrix_K{K:g}.png') if save_files else None
            plot_base_generatrix(a=a, K=K, h1=h1, h=h, outpath=path, show=show, npts=max(1200, npts))
            if path is not None:
                saved_files.append(str(path))

    for name, K in cases:
        for order in (2, 3, 4):
            used_offsets = offsets[:max(0, order - 2)]
            global_axis, lo_components, hi_components, shifts, base = ellipsoid_order_union_components(
                a=a, K=K, h1=h1, h=h, offsets=used_offsets, npts=npts, m=m, h_row=h_row
            )
            prefix = f'{name}_order_{order:02d}_m{m}_h1{h1}_h{h}_hrow{h_row}'

            if mode in {'section', 'all'}:
                path = (outdir_path / f'{prefix}_section.png') if save_files else None
                plot_union_section(
                    order=order, a=a, K=K, h1=h1, h=h,
                    global_axis=global_axis,
                    lo_components=lo_components,
                    hi_components=hi_components,
                    shifts=shifts,
                    offsets=used_offsets,
                    m=m, h_row=h_row,
                    outpath=path, show=show,
                )
                if path is not None:
                    saved_files.append(str(path))

            if mode in {'surface', 'all'}:
                path = (outdir_path / f'{prefix}_surface.png') if save_files else None
                plot_union_surface(
                    order=order, a=a, K=K, h1=h1, h=h,
                    global_axis=global_axis,
                    lo_components=lo_components,
                    hi_components=hi_components,
                    offsets=used_offsets,
                    m=m, h_row=h_row,
                    outpath=path, show=show,
                )
                if path is not None:
                    saved_files.append(str(path))

    return {
        'a': float(a),
        'K_horizontal': float(K_horizontal),
        'K_vertical': float(K_vertical),
        'h1': float(h1),
        'h': float(h),
        'offsets': offsets,
        'm': int(m),
        'h_row': float(h_row),
        'saved_files': saved_files,
    }


if __name__ == '__main__':
    # Notebook-вызов по умолчанию: рисунки показываются прямо в ячейке,
    # без обязательного сохранения в отдельные файлы.
    run_pseudoellipsoids(
        a=1.0,
        K_horizontal=0.5,
        K_vertical=1.5,
        h1=0.0,
        h=0.0,
        offsets=(0.8, 1.6),
        mode='all',
        outdir=None,
        npts=700,
        m=3,
        h_row=0.0,
        show=True,
        make_base_generatrices=True,
        save_files=False,
    )
